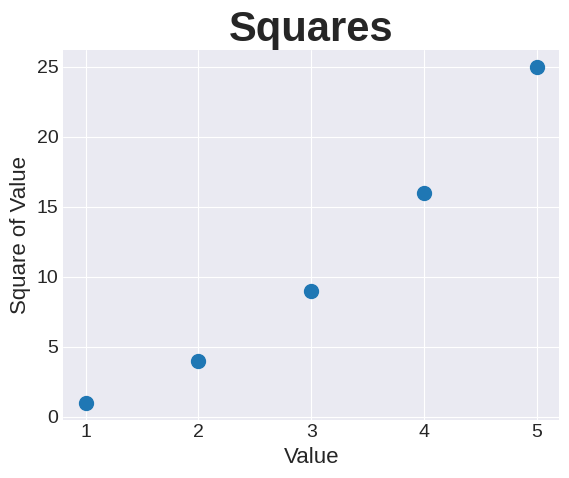

Recreate this plot in Python.
import matplotlib.pyplot as plt

x_values = [1, 2, 3, 4, 5]
y_values = [1, 4, 9, 16, 25]

plt.style.use('seaborn-v0_8-darkgrid')

fig, ax = plt.subplots()
#ax.scatter(2, 4, s=200)
ax.scatter(x_values, y_values, s=100)

ax.set_title('Squares', fontsize=30, fontweight='bold')
ax.set_xlabel('Value', fontsize=16)
ax.set_ylabel('Square of Value', fontsize=16)

ax.tick_params(labelsize=14)

plt.show()
